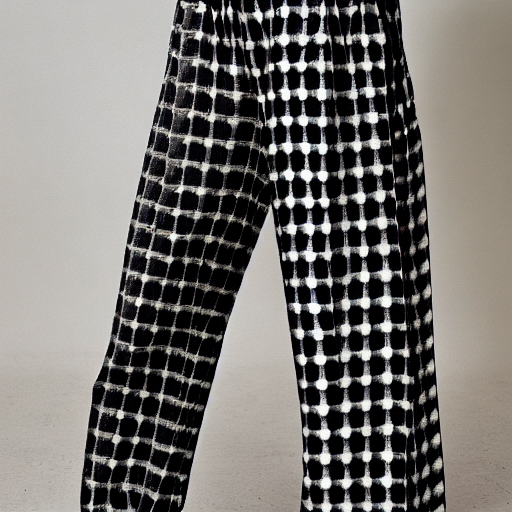
Generation parameters embedded in this image by AUTOMATIC1111 Stable Diffusion web UI or a fork of it (Forge, ...) (PNG 'parameters' text chunk):
black and white checkered pants
Steps: 20, Sampler: DPM++ 2M, Schedule type: Karras, CFG scale: 7, Seed: 1771636367, Size: 512x512, Model hash: fe4efff1e1, Model: sd-v1-4, Version: v1.10.1